Run: headless pygame with SDL's dummy video driver; simulated clock (each Clock.tick advances the game by its frame time, no real sleeping); random seed 0; keys injected as events and as key.get_pressed() state; mouse plan: one left click at the window centre at the start of phase 2, then a move to the lower-right quarter at the start of phase 3.
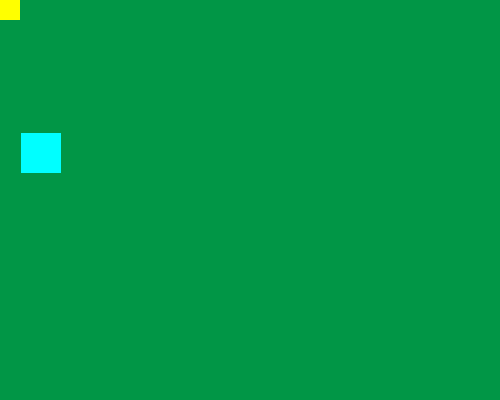
Frame 1 of 4 · flips 1–60 · no input
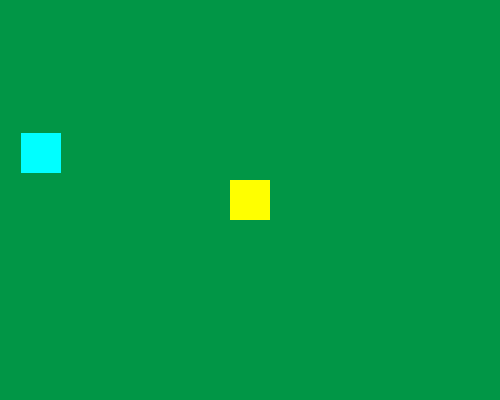
Frame 2 of 4 · flips 61–180 · clicked the window centre · tapped SPACE, RETURN · held RIGHT (→), D
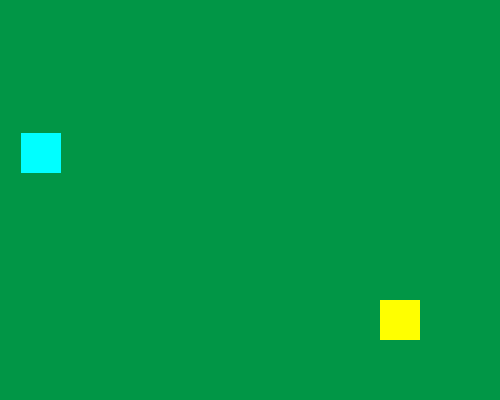
Frame 3 of 4 · flips 181–300 · moved the mouse to the lower-right quarter · held DOWN (↓), S
Frame 4 of 4 · flips 301–420 · held LEFT (←), A, UP (↑), W · screen unchanged from frame 3, image omitted

The pygame program that drew these frames:

import sys
import pygame
from pygame.locals import *
from random import randint

pygame.init()
ventana = pygame.display.set_mode((500, 400))
pygame.display.set_caption('Movimiento con Raton y Colisiones')
colorFondo = (1, 150, 70)
colorCuadro0 = (255, 255, 0)
colorCuadro1 = (0, 255, 255)

# Variables para movimiento
velocidad = 15
direccion = True
posX0, posY0 = randint(1, 400), randint(1, 300)
posX1, posY1 = randint(1, 400), randint(1, 300)
lado = 40

while True:
    ventana.fill(colorFondo)
    cuadro0 = pygame.draw.rect(ventana, colorCuadro0, (posX0, posY0, lado, 40))
    cuadro1 = pygame.draw.rect(ventana, colorCuadro1, (posX1, posY1, lado, 40))
    
    # Deteccion de colision
    if cuadro0.colliderect(cuadro1):
        print(f'Colision!!! en coordenada: {posX0}, {posY0}')
        posX1, posY1 = randint(1, 400), randint(1, 300)
        cuadro1.left = posX1 - (lado / 2)
        cuadro1.top = posX1 - (lado / 2)
        
    
    # Deteccion de movimiento con Raton
    posX0, posY0 = pygame.mouse.get_pos()
    posX0 = posX0 - (lado / 2)
    posY0 = posY0 - (lado / 2)
    for evento in pygame.event.get():
        if evento.type == QUIT:
            pygame.quit()
            sys.exit()
        
    # Se actualiza
    pygame.display.update()
    
